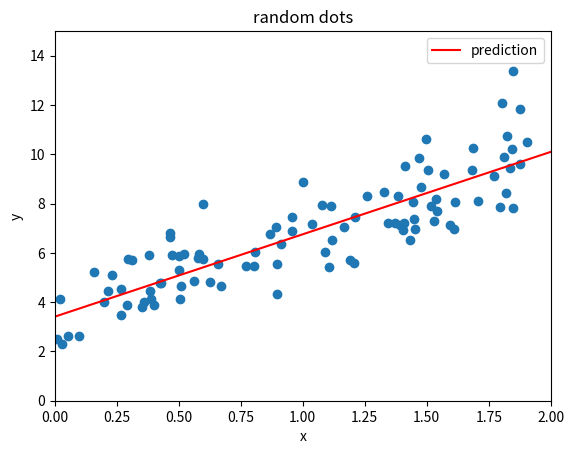

Write Python code to recreate this figure.
import numpy as np
import matplotlib.pyplot as plt
import random


def random_dot(x, y):
    plt.scatter(x, y)
    plt.xlabel('x')
    plt.ylabel('y')
    plt.title('random dots')
    plt.axis([0, 2, 0, 15])
    plt.legend()
    plt.show()


# X = 2 * np.random.rand(100, 1)
# y = 4 + 3 * X + np.random.randn(100, 1)

X = np.array([[2 * random.random()] for _ in range(100)])
y = np.array([[4 + 3 * x[0] + random.gauss(0, 1)] for x in X])

print(X[:5])
print(y[:5])
# random_dot(X, y)

x_b = np.c_[np.ones((100, 1)), X]
print(x_b[:5])

theta_best = np.linalg.inv(x_b.T.dot(x_b)).dot(x_b.T).dot(y)
print(theta_best)

x_new = np.array([[0], [2]])
x_new_b = np.c_[np.ones((2, 1)), x_new]
y_predict = np.dot(x_new_b, theta_best)

plt.plot(x_new, y_predict, 'r-', label='prediction')
plt.legend()
random_dot(X, y)

